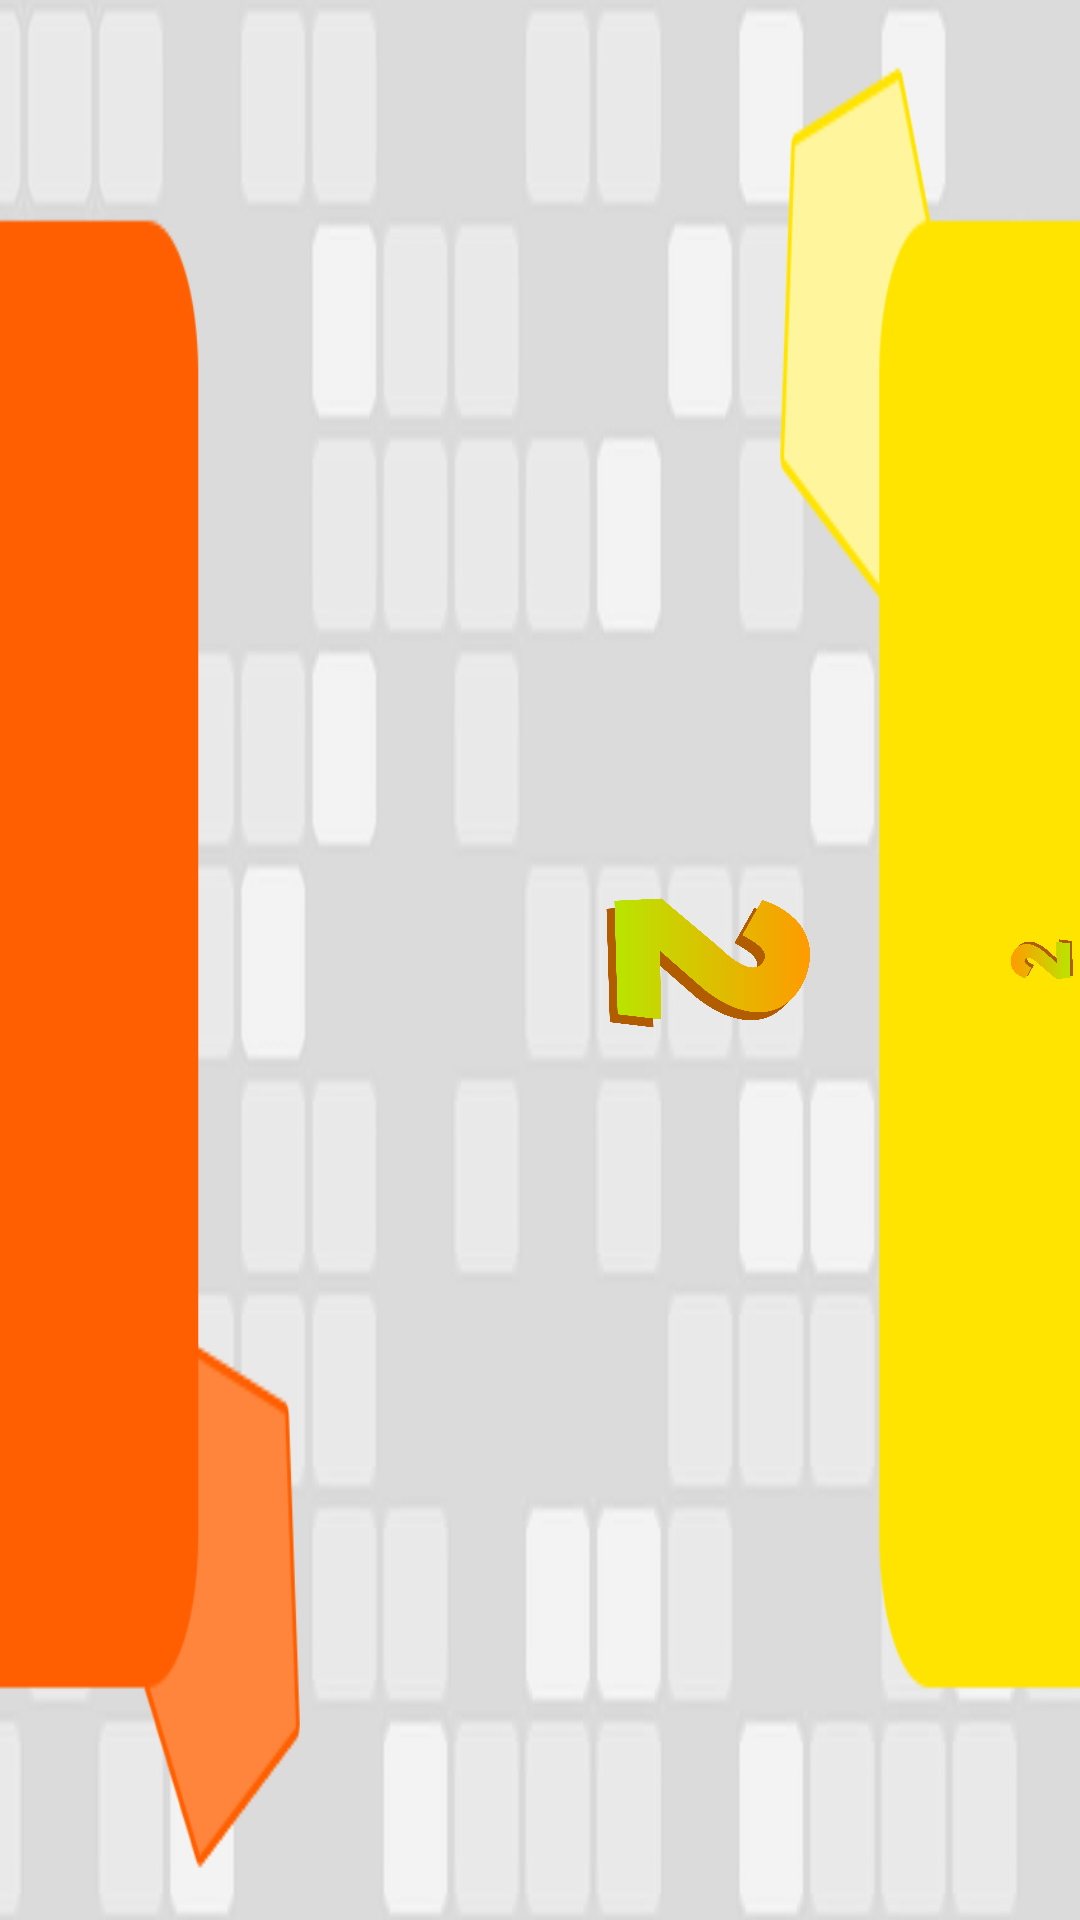

The Android layout XML behind this screen, and the referenced resources:
<!-- AndroidManifest.xml: application theme CustomTheme -->
<!-- res/layout/play_screen_two.xml -->
<?xml version="1.0" encoding="utf-8"?>
<RelativeLayout xmlns:android="http://schemas.android.com/apk/res/android"
    android:orientation="vertical" android:layout_width="match_parent"
    android:layout_height="match_parent"
    android:background="@drawable/other_splash">

    <ImageView
        android:layout_width="110dp"
        android:layout_height="110dp"
        android:src="@drawable/two"
        android:layout_gravity="center_horizontal"
        android:rotation="90"
        android:layout_centerVertical="true"
        android:layout_alignParentLeft="true"
        android:layout_alignParentStart="true"
        android:layout_marginLeft="182dp"
        android:layout_marginStart="182dp"
        android:id="@+id/imageView4" />

    <ImageView
        android:layout_width="100dp"
        android:layout_height="100dp"
        android:src="@drawable/two"
        android:layout_gravity="center_horizontal"
        android:rotation="-90"
        android:layout_centerVertical="true"
        android:layout_toRightOf="@+id/imageView4"
        android:layout_toEndOf="@+id/imageView4"
        android:layout_marginLeft="42dp"
        android:layout_marginStart="42dp" />
</RelativeLayout>
<!-- resources referenced by this layout -->
<resources>
  <!-- drawable other_splash: jpg bitmap (drawable-hdpi, 28164 bytes) -->
  <!-- drawable two: png bitmap (drawable-xxhdpi, 101706 bytes) -->
  <style name="CustomTheme" parent="android:Theme.Holo.NoActionBar.Fullscreen">
          <item name="android:windowBackground">@color/custom_theme_color</item>
          <item name="android:colorBackground">@color/custom_theme_color</item>
          <item name="android:textColor">#222222</item>
      </style>
  <color name="custom_theme_color">#199E5C</color>
</resources>
